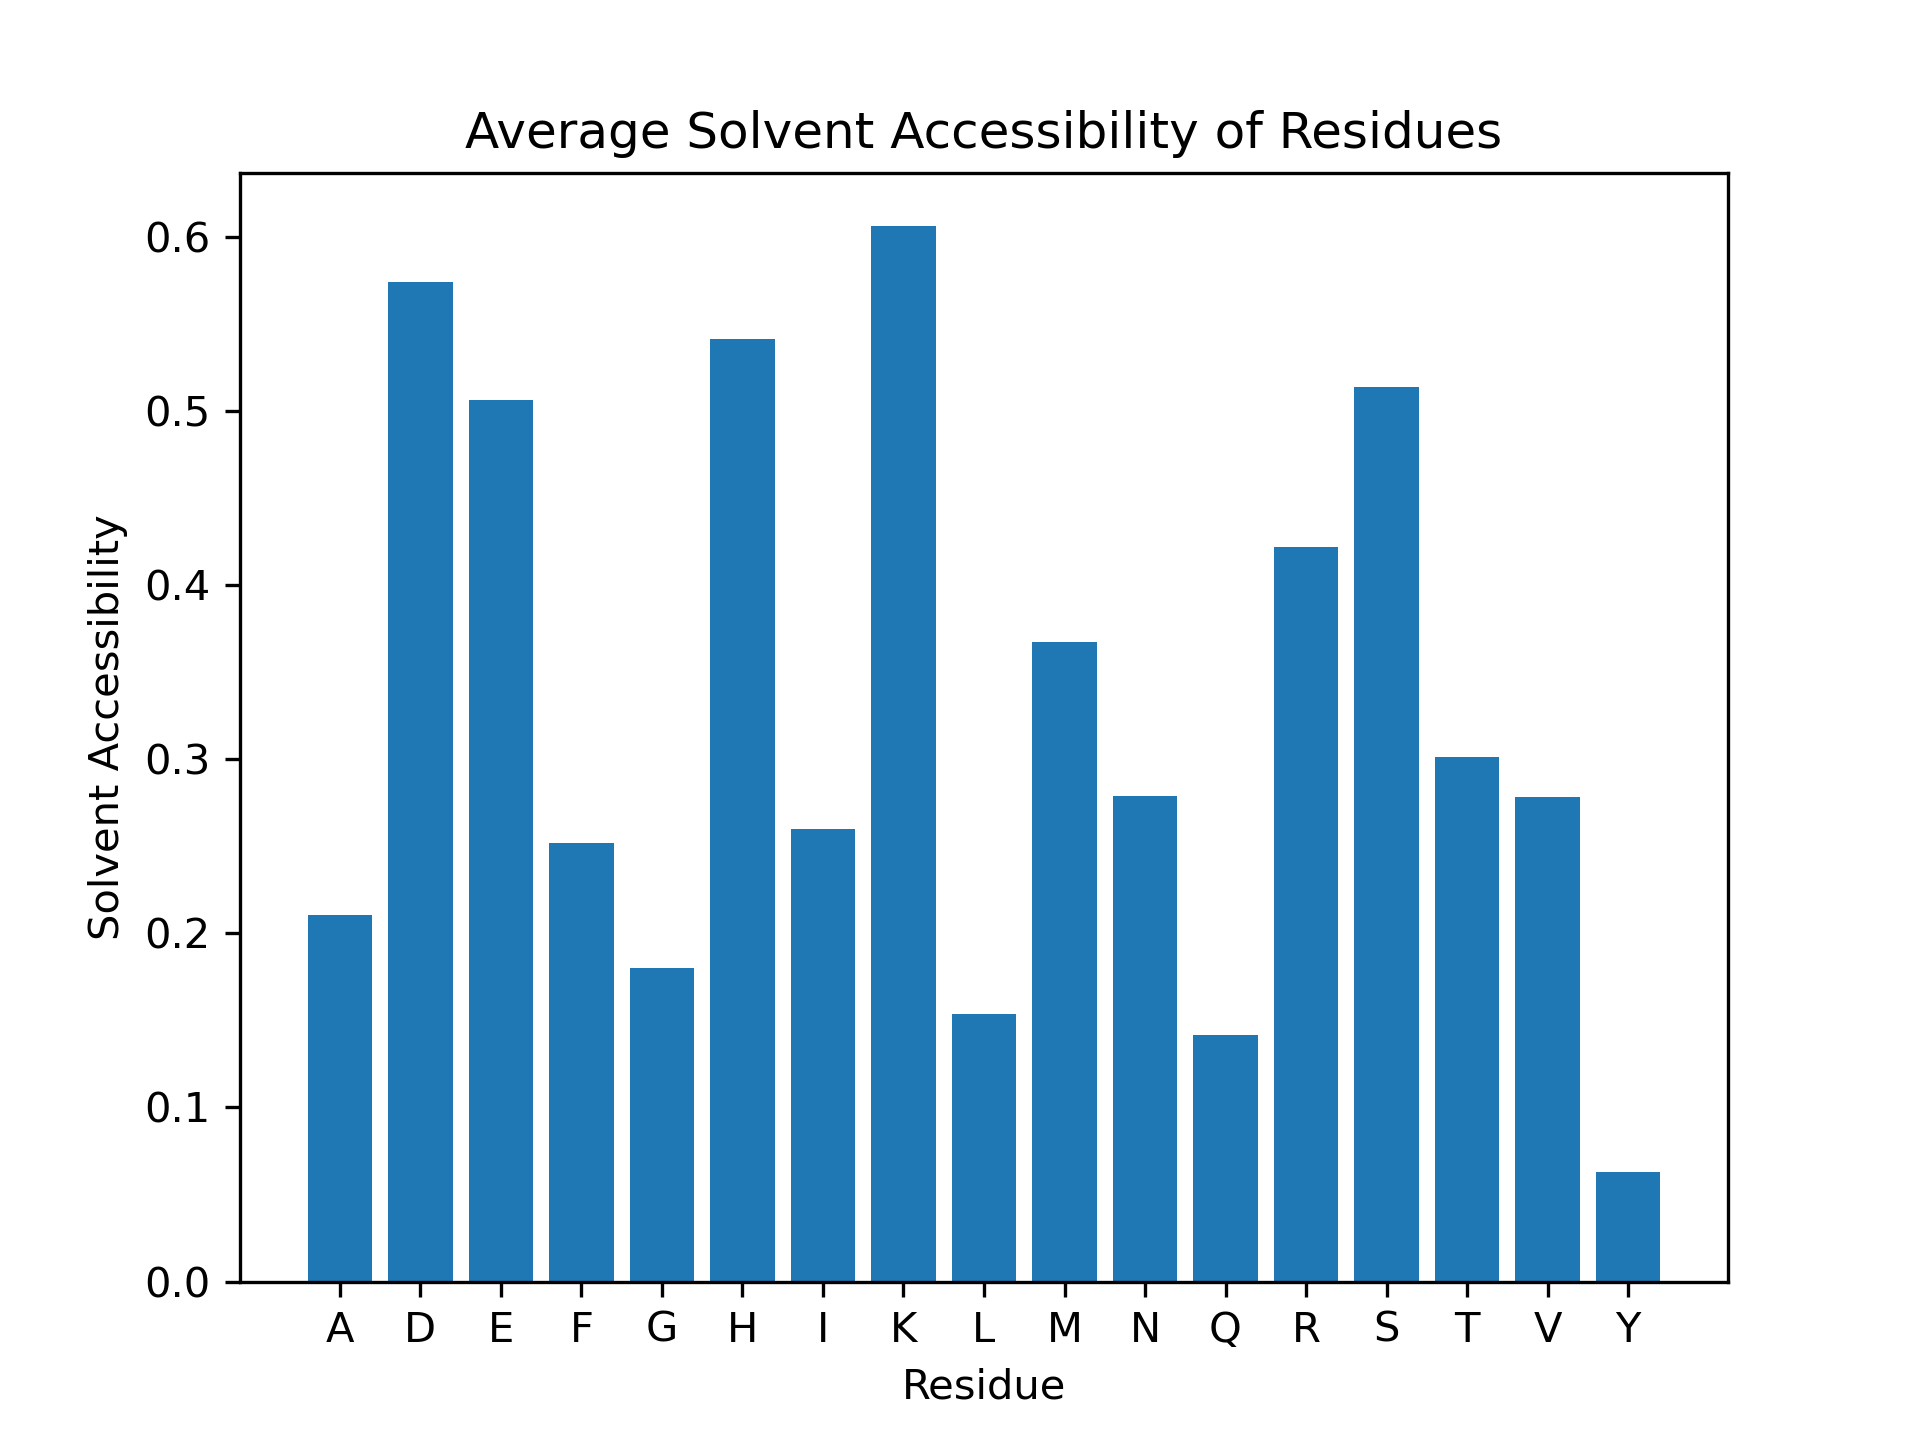

The table this chart was drawn from, first rows:
Residue, Solvent Accessibility
D1, 1.0
A2, 0.5377
E3, 0.5876
F4, 0.8782
R5, 0.3952
H6, 0.9728
D7, 1.0
S8, 0.2538
G9, 0.4524
Y10, 0.1577
E11, 0.7938
V12, 0.3451
H13, 0.625
H14, 0.3424
Q15, 0.1313
K16, 0.6195
L17, 0.2683
V18, 0.662
F19, 0.1117
F20, 0.3858
A21, 0.0283
E22, 0.5515
D23, 0.7975
V24, 0.007042
G25, 0.5357
S26, 0.9923
N27, 0.5287
K28, 0.9415
G29, 0.5119
A30, 0.2642
I31, 0.2012
I32, 0.5858
G33, 0.5
L34, 0.1951
M35, 0.3298
V36, 0.5352
G37, 0.25
G38, 0.02381
V39, 0.669
V40, 0.6056
I41, 0.3964
A42, 0.1321
E43, 0.5412
L44, 0.4817
L45, 0.08537
T46, 0.4366
R47, 0.621
I48, 0.574
D49, 0.3926
A50, 0.3962
E51, 0.7577
F52, 0.5076
R53, 0.6935
H54, 0.4457
D55, 0.6871
S56, 0.1308
G57, 0.09524
Y58, 0.03153
E59, 0.5773
V60, 0.02817
... 174 more rows
